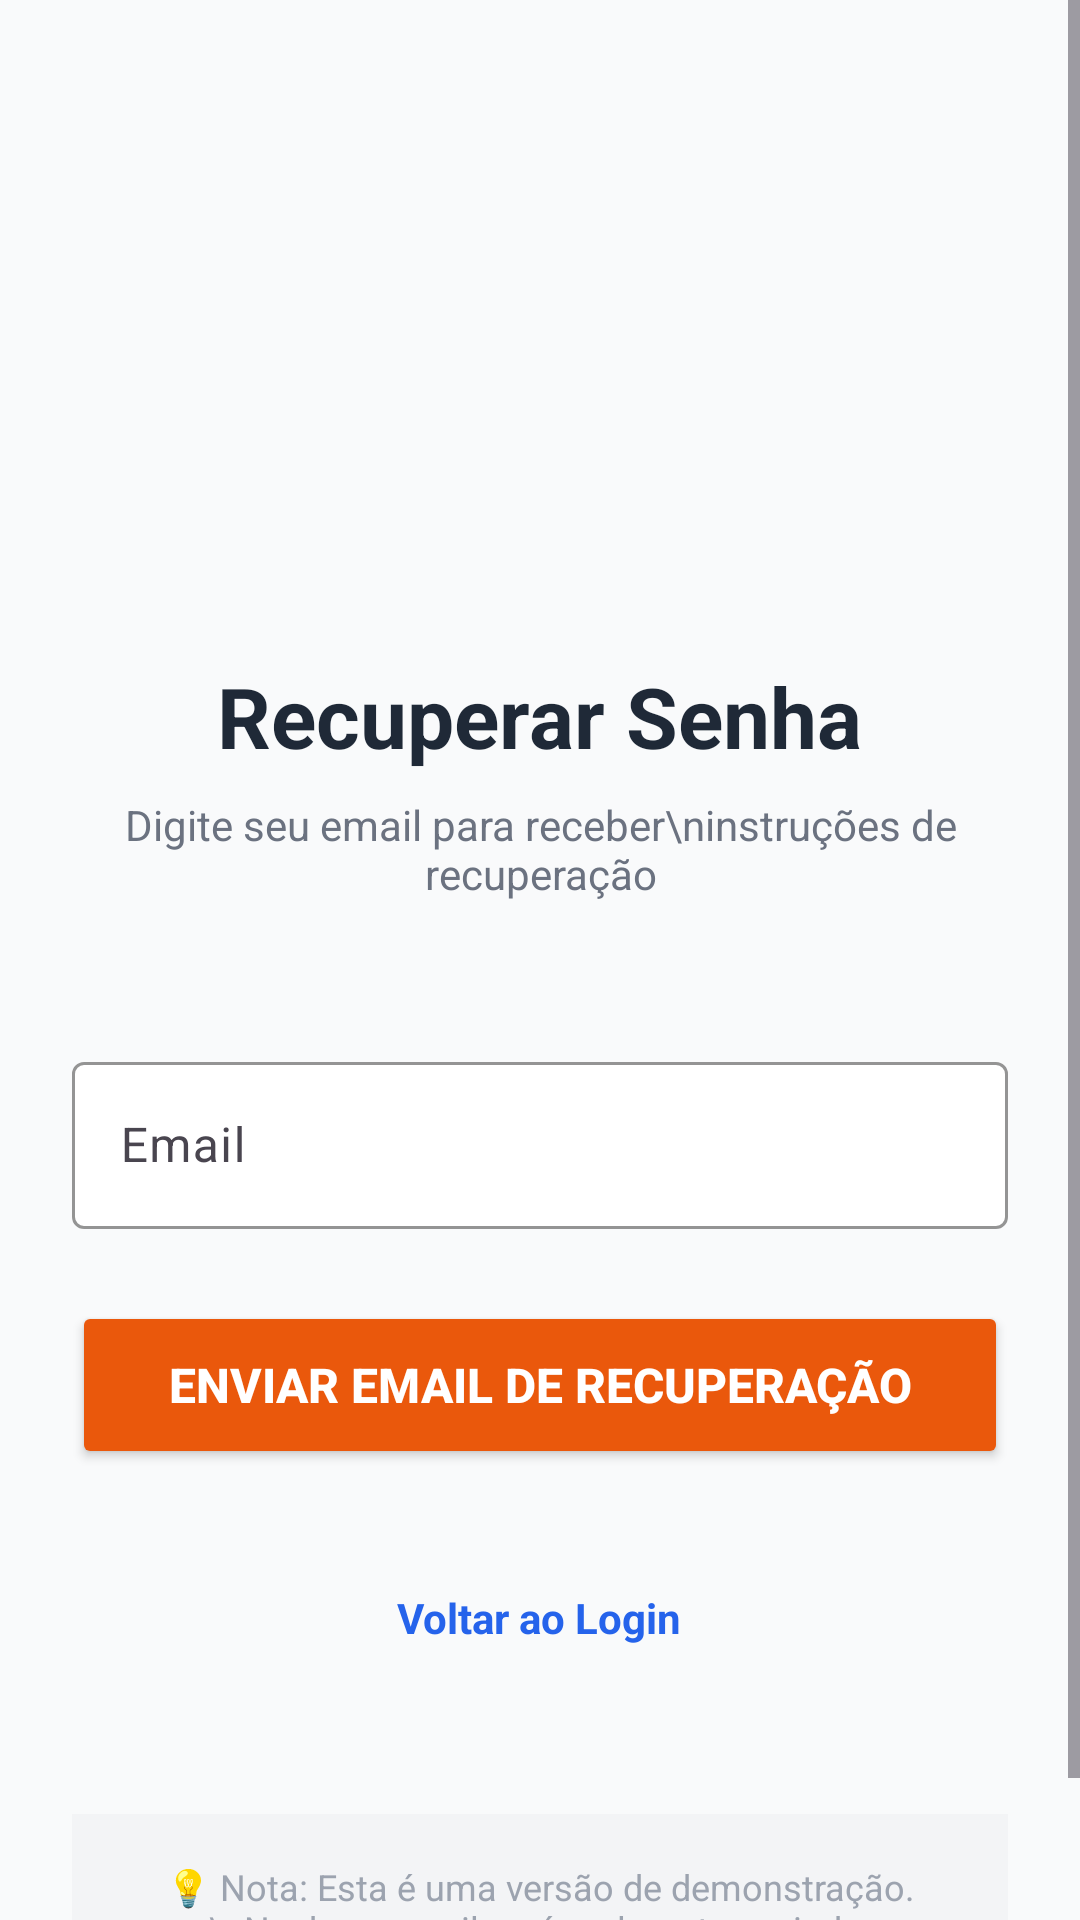

Layout XML and referenced resources for this Android screen:
<!-- AndroidManifest.xml: application theme Theme.AnunciosLoc -->
<!-- res/layout/activity_forgot_password.xml -->
<?xml version="1.0" encoding="utf-8"?>
<ScrollView xmlns:android="http://schemas.android.com/apk/res/android"
    xmlns:app="http://schemas.android.com/apk/res-auto"
    android:layout_width="match_parent"
    android:layout_height="match_parent"
    android:background="@color/gray_bg"
    android:fillViewport="true">

    <LinearLayout
        android:layout_width="match_parent"
        android:layout_height="wrap_content"
        android:orientation="vertical"
        android:padding="24dp"
        android:gravity="center">

        
        <ImageView
            android:layout_width="100dp"
            android:layout_height="100dp"
            android:layout_marginTop="64dp"
            android:layout_marginBottom="32dp"
            android:src="@drawable/ic_notifications"
            android:contentDescription="Recuperar Senha"
            app:tint="@color/orange_600" />

        
        <TextView
            android:layout_width="wrap_content"
            android:layout_height="wrap_content"
            android:text="@string/forgot_password_title"
            android:textSize="28sp"
            android:textStyle="bold"
            android:textColor="@color/gray_800"
            android:layout_marginBottom="8dp" />

        <TextView
            android:layout_width="wrap_content"
            android:layout_height="wrap_content"
            android:text="Digite seu email para receber\ninstruções de recuperação"
            android:textSize="14sp"
            android:textColor="@color/gray_500"
            android:textAlignment="center"
            android:layout_marginBottom="48dp" />

        
        <com.google.android.material.textfield.TextInputLayout
            android:layout_width="match_parent"
            android:layout_height="wrap_content"
            android:hint="@string/email"
            app:boxBackgroundColor="@color/white"
            app:boxStrokeColor="@color/orange_600"
            app:startIconDrawable="@drawable/ic_announcement"
            app:startIconTint="@color/gray_400"
            style="@style/Widget.Material3.TextInputLayout.OutlinedBox">

            <com.google.android.material.textfield.TextInputEditText
                android:id="@+id/editEmail"
                android:layout_width="match_parent"
                android:layout_height="wrap_content"
                android:inputType="textEmailAddress"
                android:textColor="@color/gray_800" />
        </com.google.android.material.textfield.TextInputLayout>

        
        <Button
            android:id="@+id/btnSendEmail"
            android:layout_width="match_parent"
            android:layout_height="56dp"
            android:layout_marginTop="24dp"
            android:text="@string/send_recovery_email"
            android:textSize="16sp"
            android:textStyle="bold"
            android:backgroundTint="@color/orange_600"
            android:textColor="@color/white" />

        
        <ProgressBar
            android:id="@+id/progressBar"
            android:layout_width="wrap_content"
            android:layout_height="wrap_content"
            android:layout_marginTop="16dp"
            android:visibility="gone"
            android:indeterminateTint="@color/orange_600" />

        
        <TextView
            android:id="@+id/txtBackToLogin"
            android:layout_width="wrap_content"
            android:layout_height="wrap_content"
            android:layout_marginTop="32dp"
            android:text="Voltar ao Login"
            android:textColor="@color/blue_600"
            android:textSize="14sp"
            android:textStyle="bold"
            android:padding="8dp" />

        
        <TextView
            android:layout_width="match_parent"
            android:layout_height="wrap_content"
            android:layout_marginTop="48dp"
            android:text="💡 Nota: Esta é uma versão de demonstração.\nNenhum email será realmente enviado."
            android:textSize="12sp"
            android:textColor="@color/gray_400"
            android:textAlignment="center"
            android:padding="16dp"
            android:background="@color/gray_100" />

    </LinearLayout>
</ScrollView>
<!-- resources referenced by this layout -->
<resources>
  <color name="blue_600">#2563EB</color>
  <color name="gray_100">#F3F4F6</color>
  <color name="gray_400">#9CA3AF</color>
  <color name="gray_500">#6B7280</color>
  <color name="gray_800">#1F2937</color>
  <color name="gray_bg">#F9FAFB</color>
  <color name="orange_600">#EA580C</color>
  <color name="white">#FFFFFFFF</color>
  <string name="email">Email</string>
  <string name="forgot_password_title">Recuperar Senha</string>
  <string name="send_recovery_email">Enviar email de recuperação</string>
  <style name="Theme.AnunciosLoc" parent="Base.Theme.AnunciosLoc" />
  <style name="Base.Theme.AnunciosLoc" parent="Theme.Material3.DayNight.NoActionBar">
          
          
      </style>
</resources>
